Run: headless pygame with SDL's dummy video driver; simulated clock (each Clock.tick advances the game by its frame time, no real sleeping); random seed 0; keys injected as events and as key.get_pressed() state; no mouse input.
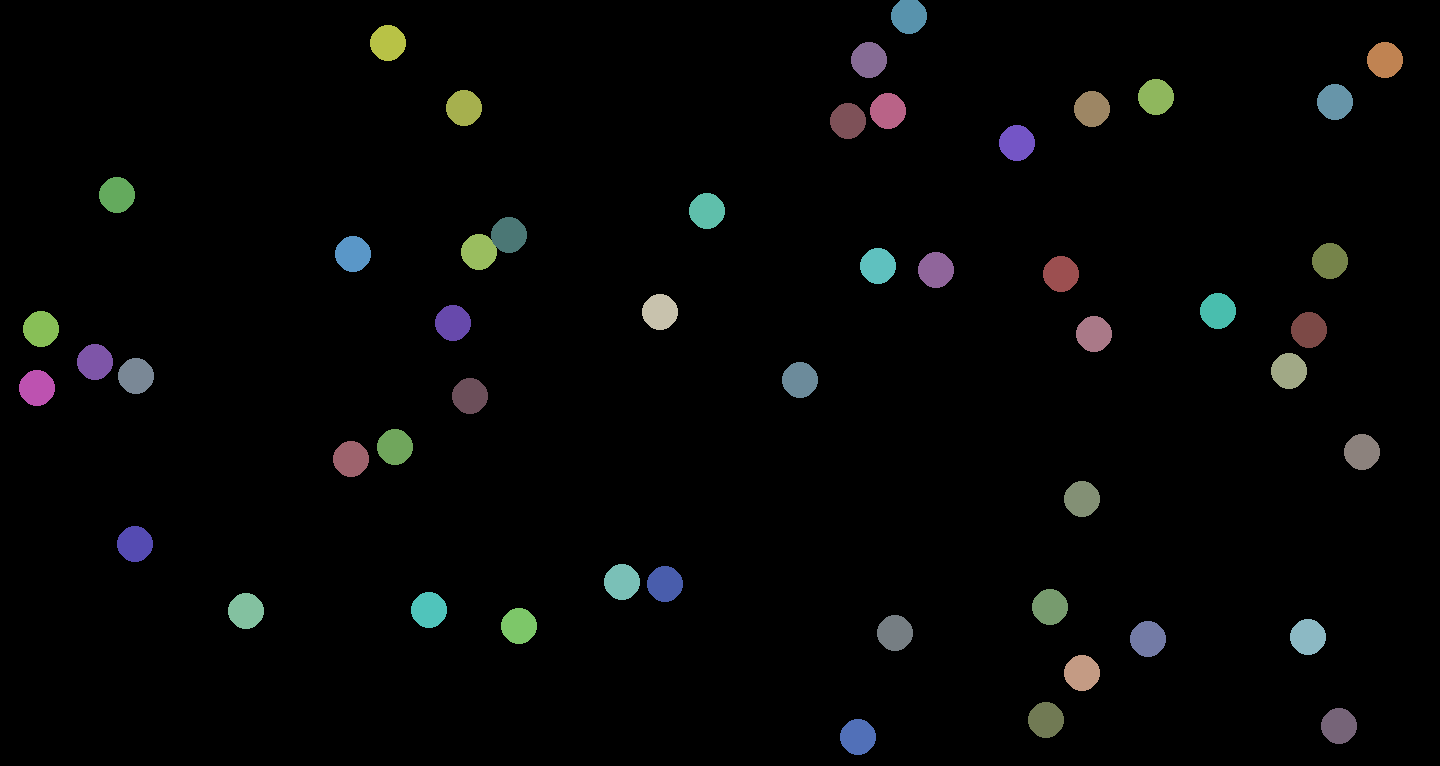
Frame 1 of 4 · flips 1–60 · no input
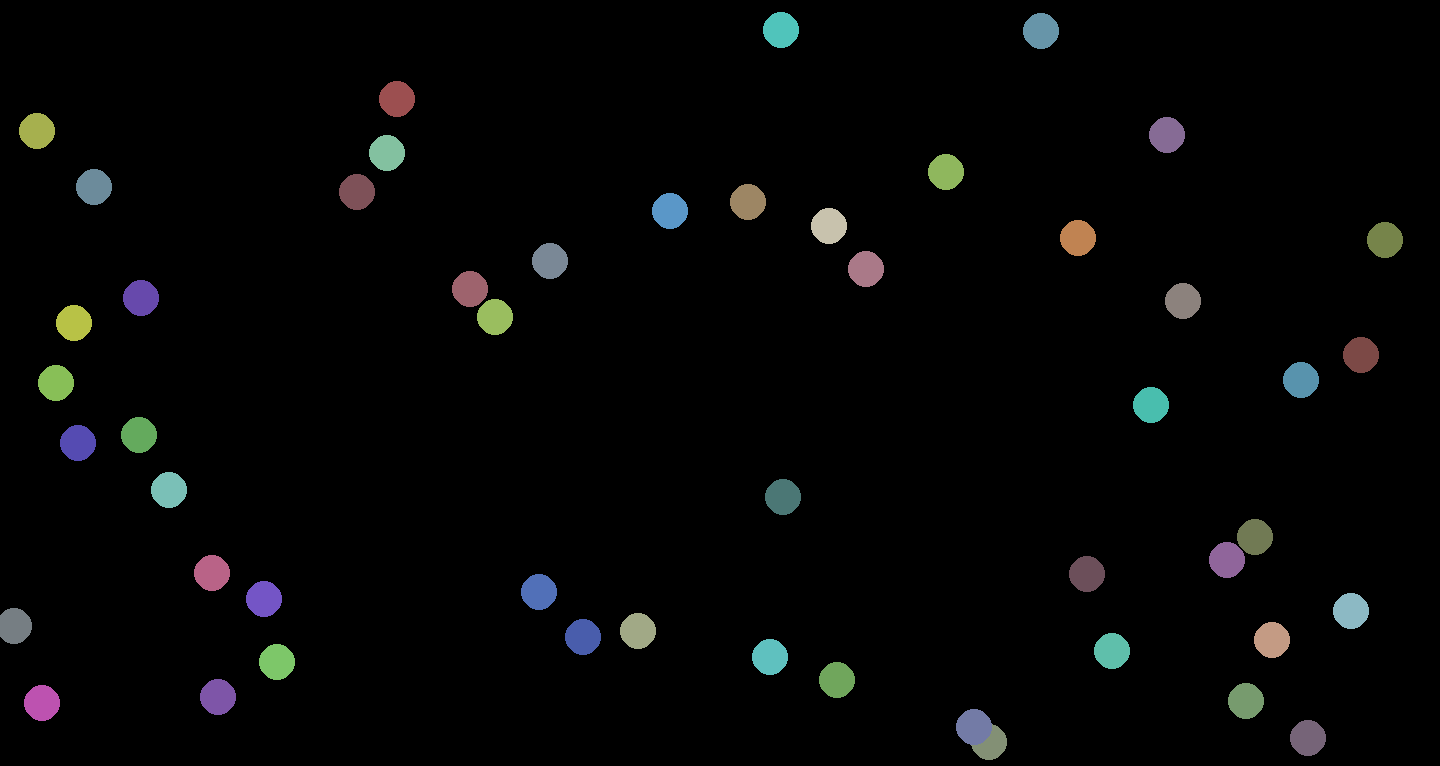
Frame 2 of 4 · flips 61–180 · tapped SPACE, RETURN · held RIGHT (→), D
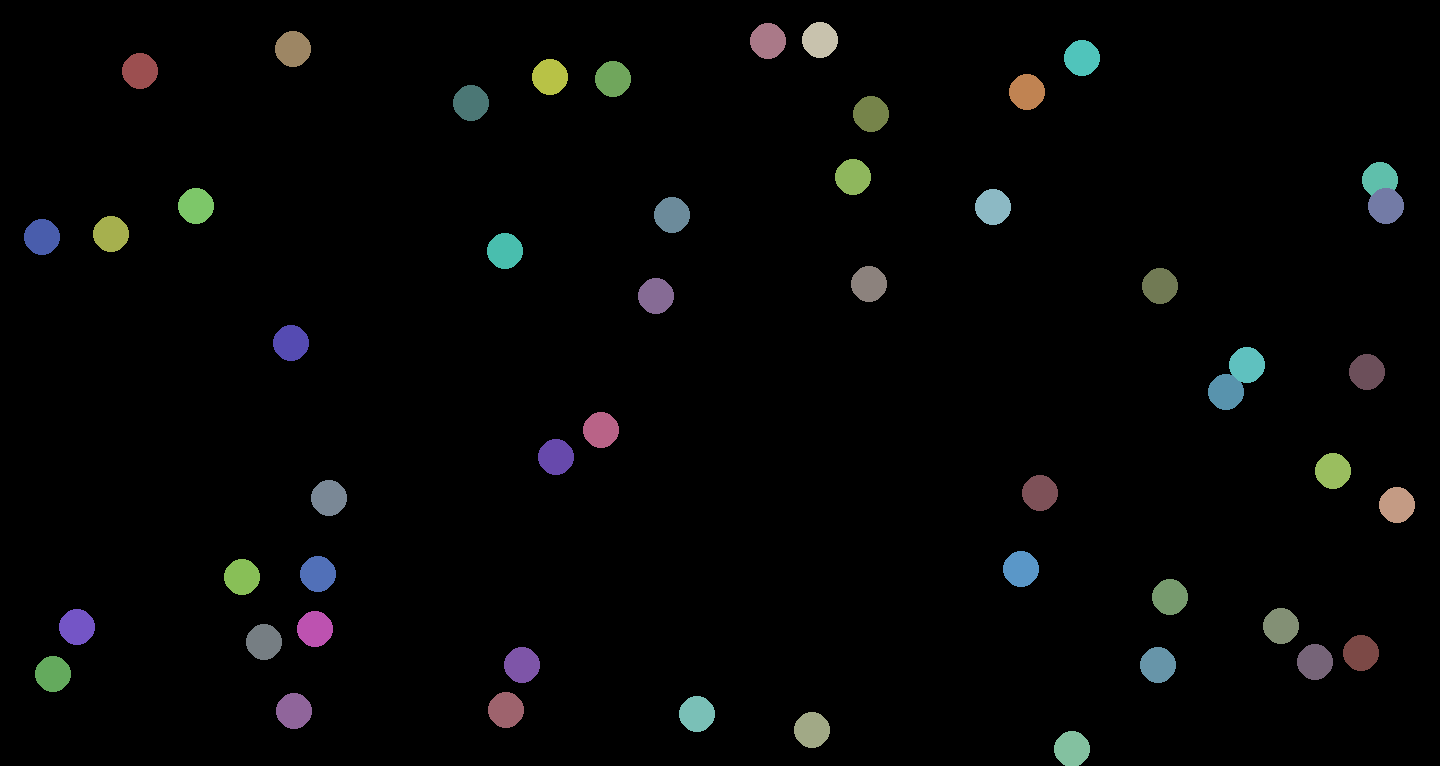
Frame 3 of 4 · flips 181–300 · held DOWN (↓), S
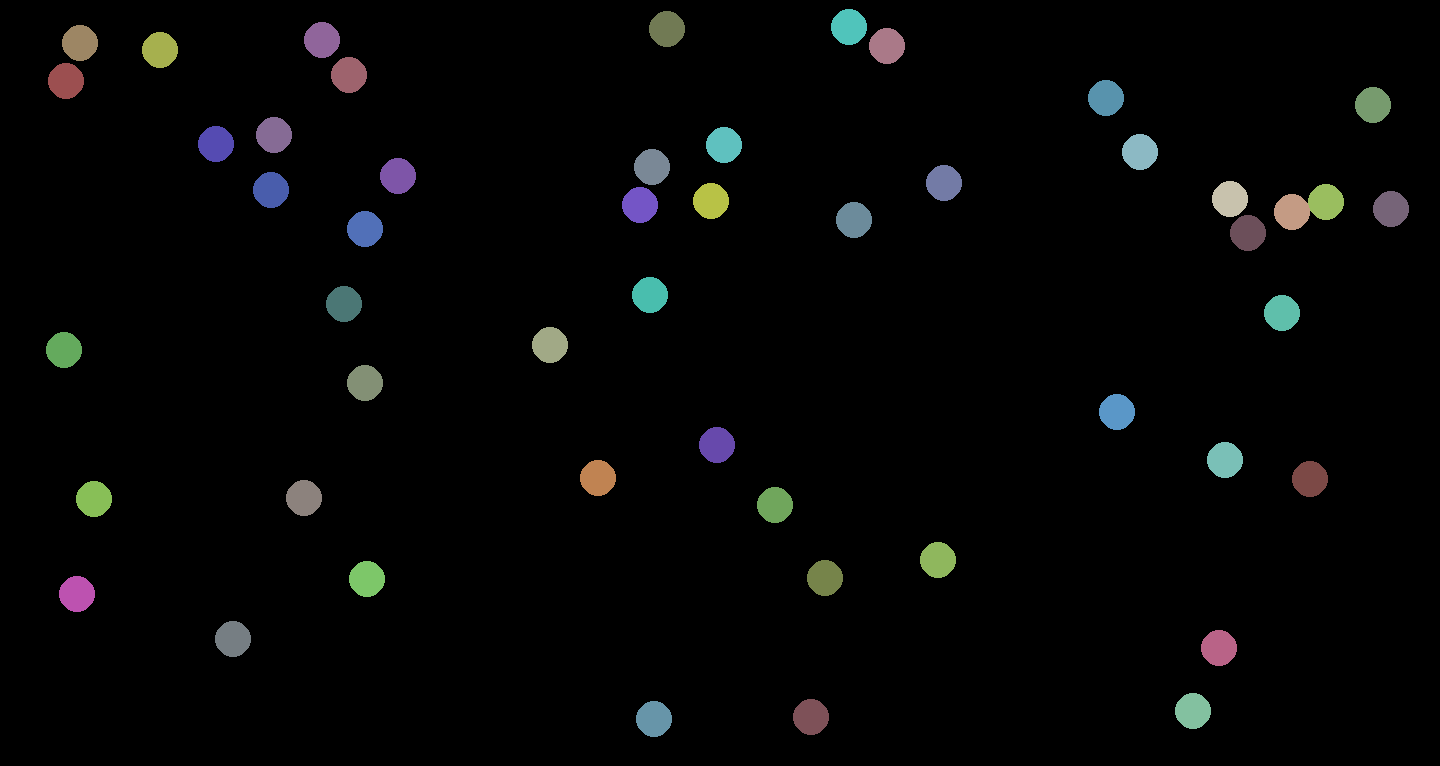
Frame 4 of 4 · flips 301–420 · held LEFT (←), A, UP (↑), W

The pygame program that drew these frames:


# Ricardo Rodrigues Affonso 

from random import randint
import pygame

# Set the window parameters
Width, Height = 1440, 766
Display = pygame.display.set_mode((Width, Height))

# Define the background_color
background_color = (0, 0, 0)

# Define the FPS
FPS = 60

# Create a list for the balls
balls_list = []

# The number of balls can be changed
balls_number = 50 

# Define the balls size
diameter = 36
radius = diameter/2

# Define mass and velocity
m = radius**2
v = 7


def main():
    clock = pygame.time.Clock()
    run = True

    # Create the balls
    for i in range(balls_number):
        balls_list.append(balls(randint(radius, Width - radius), randint(radius, Height - radius), randint(-v, v), randint(-v, v), color()))

        # Don't let the balls spawn above others
        colidiu = True
        while colidiu:
            colidiu = False
            for j in range(0, i):
                if dist_centers(balls_list[i].x, balls_list[i].y, balls_list[j].x, balls_list[j].y) < diameter**2:
                    balls_list.pop(i)
                    balls_list.append(balls(randint(radius, Width - radius), randint(radius, Height - radius), randint(0, v), randint(0, v), color()))
                    colidiu = True
                    break
    
    # Execute the moving
    while run:
        clock.tick(FPS)

        # Close button
        for event in pygame.event.get():
            if event.type == pygame.QUIT:
                run = False

        # Execute all the interactions with the balls
        for i in range(balls_number):
            balls_list[i].collision(i)
            balls_list[i].change_position()
            balls_list[i].wall_collision()

        print(kinects_energy_total())

        # Update the window
        draw_window()

    pygame.quit()


class balls:

    def __init__ (self, x, y, vx, vy, color):
        self.x = x # position (x)
        self.y = y # position (y)
        self.vx = vx # velocity (x)
        self.vy = vy # velocity (y)
        self.color = color 
        self.col_ant = -5 # to happen only one collision

    # Change the position
    def change_position (self):
        self.y = self.vy + self.y
        self.x = self.vx + self.x

    # Change the direction of the component who collided
    def wall_collision (self):
        if self.y + radius > Height and self.vy > 0:
            self.vy = -self.vy
            self.col_ant = -1

        if self.y < radius and self.vy < 0:
            self.vy = -self.vy
            self.col_ant = -1

        if self.x + radius > Width and self.vx > 0:
            self.vx = -self.vx
            self.col_ant = -1

        if self.x < radius and self.vx < 0:
            self.vx = - self.vx
            self.col_ant = -1

    # Draw the balls in the window
    def draw_ball(self, i):
        pygame.draw.circle(Display, self.color, (self.x, self.y), radius)

    # Do the collision between the balls
    def collision(self, i):
        for j in range(i+1, balls_number):

            if dist_centers(self.x, self.y, balls_list[j].x, balls_list[j].y) < diameter**2:
                if self.col_ant != j or balls_list[j].ultcol != i:

                    # Do the projection in the direction of the collision
                    proj1, proj2 = ortogonal_projection(self.vx, self.vy, self.x - balls_list[j].x, self.y - balls_list[j].y)
                    proj3, proj4 = ortogonal_projection(balls_list[j].vx, balls_list[j].vy, self.x - balls_list[j].x, self.y - balls_list[j].y)

                    # Change the direction of the velocity
                    self.vx = self.vx -proj1 +proj3
                    self.vy = self.vy -proj2 +proj4
                    balls_list[j].vx = balls_list[j].vx +proj1 -proj3
                    balls_list[j].vy = balls_list[j].vy +proj2 -proj4
                    self.col_ant = j
                    balls_list[j].ultcol = i

# Generates a random color
def color ():
    colorido = randint(70, 200), randint (70, 200), randint (70, 200)
    return colorido

# Do the projection of the velocity
def ortogonal_projection (v1, v2, u1, u2):
    prop = (((u1*v1) + (u2*v2)) / ((u1*u1) + (u2*u2)))
    return u1*prop, u2*prop

# Calculates the dist between two centers
def dist_centers(x1, y1, x2, y2):
    return (x1 - x2)**2 + (y1 - y2)**2

# Create and draw the window
def draw_window():
    Display.fill((background_color))
    for i in range(balls_number):
        balls_list[i].draw_ball(i)
    pygame.display.update()

# Calculates the total kinects energy
def kinects_energy_total():
    energia = 0
    for i in range(balls_number):
        energia += ((balls_list[i].vx**2) + (balls_list[i].vy**2)) * m / 2
    return energia

if __name__ == "__main__":
    main()
